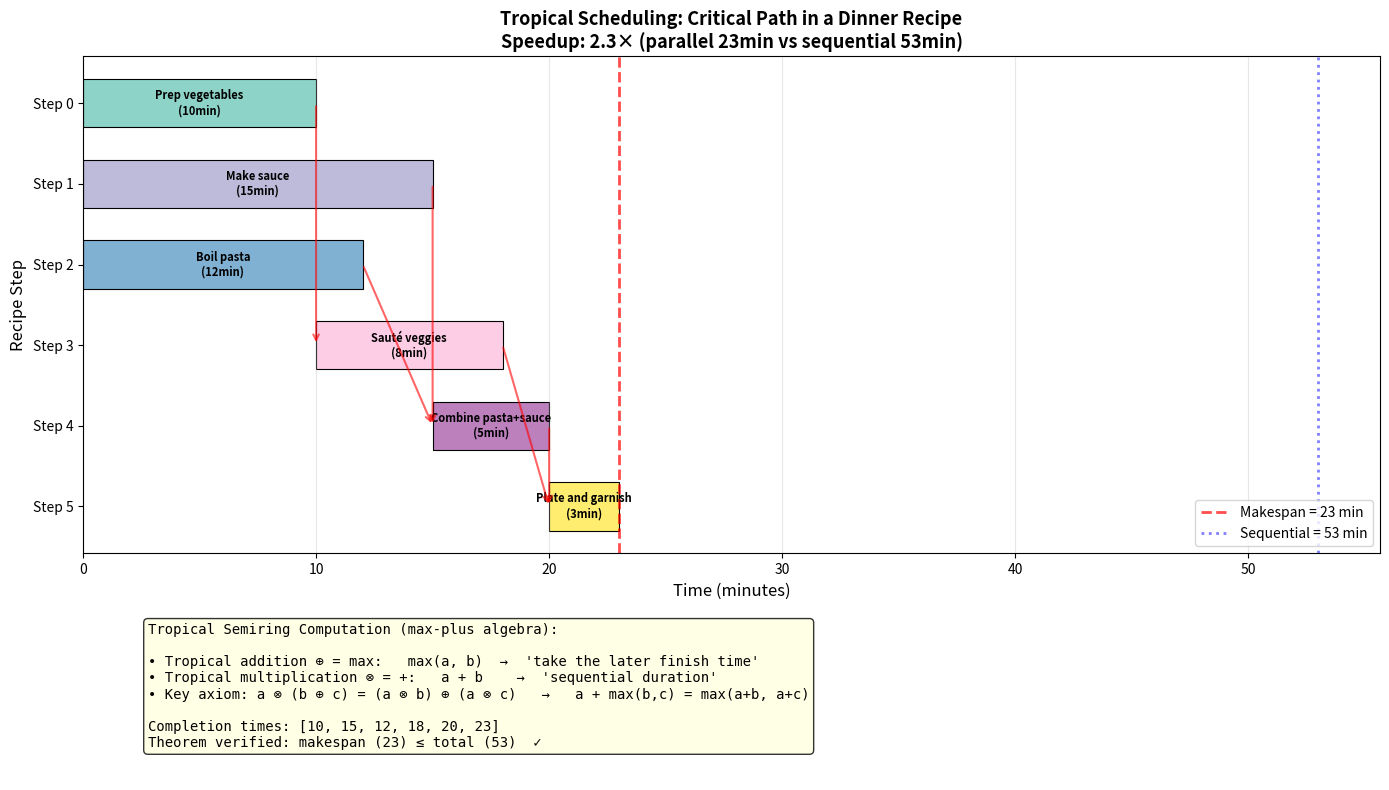

Write the Python code that produced this figure.
#!/usr/bin/env python3
"""
Visualization 3: Tropical Scheduling and Critical Path

Demonstrates how the max-plus (tropical) semiring computes the critical path
in a recipe dependency graph. Shows a 6-step dinner recipe with dependencies,
comparing sequential vs parallel (critical path) scheduling.

This visualizes the cross-domain bridge between tropical algebra and
kitchen scheduling, and the theorem: makespan ≤ sum(durations).
"""

import matplotlib.pyplot as plt
import matplotlib.patches as mpatches
import numpy as np

# Recipe steps with durations and dependencies
steps = [
    {"name": "Prep vegetables", "duration": 10, "deps": []},
    {"name": "Make sauce", "duration": 15, "deps": []},
    {"name": "Boil pasta", "duration": 12, "deps": []},
    {"name": "Sauté veggies", "duration": 8, "deps": [0]},      # after prep
    {"name": "Combine pasta+sauce", "duration": 5, "deps": [1, 2]},  # after sauce and pasta
    {"name": "Plate and garnish", "duration": 3, "deps": [3, 4]},    # after sauté and combine
]

n = len(steps)

# Compute completion times using tropical (max-plus) algebra
completion = [0] * n
for i in range(n):
    dep_max = 0
    for d in steps[i]["deps"]:
        dep_max = max(dep_max, completion[d])  # tropical addition = max
    completion[i] = dep_max + steps[i]["duration"]  # tropical multiplication = +

makespan = max(completion)
total_sequential = sum(s["duration"] for s in steps)

# Compute start times
start = [completion[i] - steps[i]["duration"] for i in range(n)]

fig, axes = plt.subplots(2, 1, figsize=(14, 8), gridspec_kw={'height_ratios': [3, 1]})

# === Plot 1: Gantt chart ===
ax1 = axes[0]
colors = plt.cm.Set3(np.linspace(0, 1, n))

for i in range(n):
    ax1.barh(i, steps[i]["duration"], left=start[i], color=colors[i],
             edgecolor='black', linewidth=0.8, height=0.6)
    ax1.text(start[i] + steps[i]["duration"] / 2, i,
             f"{steps[i]['name']}\n({steps[i]['duration']}min)",
             ha='center', va='center', fontsize=8, fontweight='bold')

# Draw dependency arrows
for i in range(n):
    for d in steps[i]["deps"]:
        ax1.annotate('', xy=(start[i], i), xytext=(completion[d], d),
                     arrowprops=dict(arrowstyle='->', color='red', lw=1.5, alpha=0.6))

# Critical path highlighting
ax1.axvline(x=makespan, color='red', linestyle='--', linewidth=2, alpha=0.7,
            label=f'Makespan = {makespan} min')
ax1.axvline(x=total_sequential, color='blue', linestyle=':', linewidth=2, alpha=0.5,
            label=f'Sequential = {total_sequential} min')

ax1.set_xlabel('Time (minutes)', fontsize=12)
ax1.set_ylabel('Recipe Step', fontsize=12)
ax1.set_title('Tropical Scheduling: Critical Path in a Dinner Recipe\n'
              f'Speedup: {total_sequential/makespan:.1f}× '
              f'(parallel {makespan}min vs sequential {total_sequential}min)',
              fontsize=13, fontweight='bold')
ax1.set_yticks(range(n))
ax1.set_yticklabels([f"Step {i}" for i in range(n)])
ax1.legend(loc='lower right', fontsize=10)
ax1.grid(True, alpha=0.3, axis='x')
ax1.invert_yaxis()

# === Plot 2: Tropical algebra explanation ===
ax2 = axes[1]
ax2.axis('off')

# Show the tropical computation
text = (
    "Tropical Semiring Computation (max-plus algebra):\n\n"
    "• Tropical addition ⊕ = max:   max(a, b)  →  'take the later finish time'\n"
    "• Tropical multiplication ⊗ = +:   a + b    →  'sequential duration'\n"
    "• Key axiom: a ⊗ (b ⊕ c) = (a ⊗ b) ⊕ (a ⊗ c)   →   a + max(b,c) = max(a+b, a+c)\n\n"
    f"Completion times: {[completion[i] for i in range(n)]}\n"
    f"Theorem verified: makespan ({makespan}) ≤ total ({total_sequential})  ✓"
)

ax2.text(0.05, 0.95, text, transform=ax2.transAxes, fontsize=10,
         verticalalignment='top', fontfamily='monospace',
         bbox=dict(boxstyle='round', facecolor='lightyellow', alpha=0.8))

plt.tight_layout()
plt.savefig('viz_tropical_scheduling.png', dpi=150, bbox_inches='tight')
print("Saved viz_tropical_scheduling.png")
